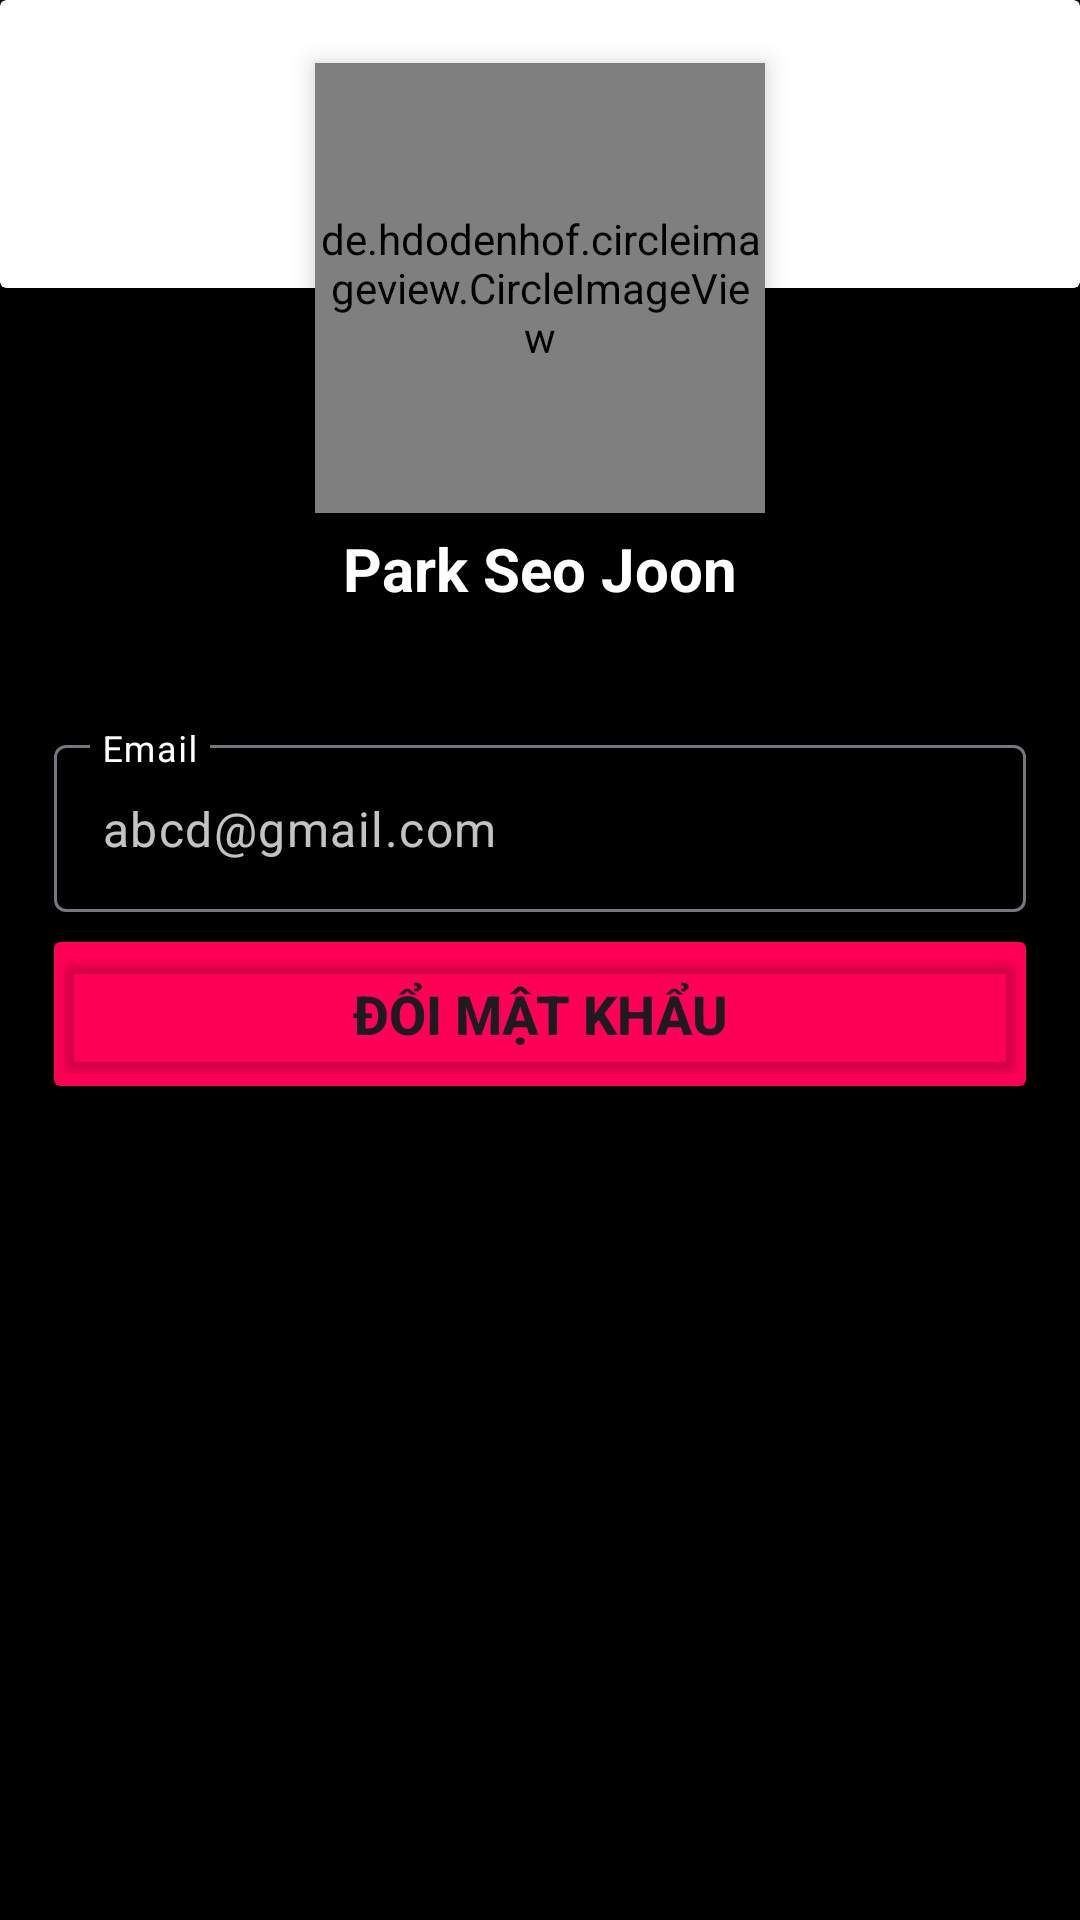

Layout XML and referenced resources for this Android screen:
<!-- AndroidManifest.xml: application theme Theme.AppXemPhim -->
<!-- res/layout/fragment_user.xml -->
<?xml version="1.0" encoding="utf-8"?>
<androidx.core.widget.NestedScrollView xmlns:android="http://schemas.android.com/apk/res/android"
    xmlns:app="http://schemas.android.com/apk/res-auto"
    xmlns:tools="http://schemas.android.com/tools"
    android:id="@+id/frameLayout2"
    android:layout_width="match_parent"
    android:layout_height="match_parent"
    android:fillViewport="true">


    <androidx.constraintlayout.widget.ConstraintLayout

        android:layout_width="match_parent"
        android:layout_height="match_parent"
        android:background="@color/black"
        android:elevation="10dp"
        tools:context=".fragments.UserFragment">

        <androidx.cardview.widget.CardView
            android:layout_width="match_parent"
            android:layout_height="0dp"
            app:layout_constraintBottom_toBottomOf="@id/glTop"
            app:layout_constraintTop_toTopOf="parent">

            <ImageView
                android:layout_width="match_parent"
                android:layout_height="match_parent"
                android:scaleType="centerCrop"
                android:src="@drawable/cinema" />

        </androidx.cardview.widget.CardView>

        <de.hdodenhof.circleimageview.CircleImageView
            android:id="@+id/ivAnhUser"
            android:layout_width="150dp"
            android:layout_height="150dp"
            android:layout_marginTop="10dp"
            android:elevation="5dp"
            android:scaleType="centerCrop"
            android:src="@drawable/no_avatar"
            app:civ_border_color="#A6A6A6"
            app:civ_border_width="3dp"
            app:layout_constraintBottom_toBottomOf="@id/glTop"
            app:layout_constraintEnd_toEndOf="parent"
            app:layout_constraintStart_toStartOf="parent"
            app:layout_constraintTop_toTopOf="@id/glTop"

            />

        <TextView

            android:id="@+id/tvUsername"
            android:layout_width="wrap_content"
            android:layout_height="wrap_content"
            android:layout_marginTop="5dp"
            android:text="Park Seo Joon"
            android:textColor="@color/white"
            android:textSize="20sp"
            android:textStyle="bold"
            app:layout_constraintEnd_toEndOf="parent"
            app:layout_constraintStart_toStartOf="parent"
            app:layout_constraintTop_toBottomOf="@id/ivAnhUser" />


        <LinearLayout
            android:layout_width="0dp"
            android:layout_height="wrap_content"
            android:orientation="vertical"
            app:layout_constraintEnd_toEndOf="@id/glRight"
            app:layout_constraintStart_toStartOf="@id/glLeft"
            app:layout_constraintTop_toBottomOf="@id/tvUsername"
            android:layout_marginTop="30dp">


            <com.google.android.material.textfield.TextInputLayout
                android:layout_width="match_parent"
                android:layout_height="wrap_content"
                android:layout_marginTop="10dp"
                android:hint="Email"
                android:textColorHint="@color/white">

                <com.google.android.material.textfield.TextInputEditText
                    android:id="@+id/tvEmail"
                    android:layout_width="match_parent"
                    android:layout_height="wrap_content"
                    android:enabled="false"
                    android:text="abcd@gmail.com"
                    android:textColor="#C3FFFFFF" />

            </com.google.android.material.textfield.TextInputLayout>


            <androidx.cardview.widget.CardView
                android:layout_width="match_parent"
                android:layout_height="wrap_content"
                android:layout_marginTop="10dp"
                app:cardBackgroundColor="#FF0057">

                <Button
                    android:id="@+id/btnDoiMatKhau"
                    android:layout_width="match_parent"
                    android:layout_height="wrap_content"
                    android:backgroundTint="#00000000"
                    android:drawableLeft="@drawable/key_24"
                    android:drawableTint="@color/white"
                    android:text="Đổi mật khẩu"
                    android:textSize="18sp"
                    android:textStyle="bold"

                    />

            </androidx.cardview.widget.CardView>

        </LinearLayout>

        <androidx.constraintlayout.widget.Guideline
            android:id="@+id/glTop"
            android:layout_width="wrap_content"
            android:layout_height="wrap_content"
            android:orientation="horizontal"
            app:layout_constraintGuide_percent="0.15" />

        <androidx.constraintlayout.widget.Guideline
            android:id="@+id/glLeft"
            android:layout_width="wrap_content"
            android:layout_height="wrap_content"
            android:orientation="vertical"
            app:layout_constraintGuide_percent="0.05" />

        <androidx.constraintlayout.widget.Guideline
            android:id="@+id/glRight"
            android:layout_width="wrap_content"
            android:layout_height="wrap_content"
            android:orientation="vertical"
            app:layout_constraintGuide_percent="0.95" />

<ProgressBar
    android:layout_width="wrap_content"
    android:layout_height="wrap_content"
    android:id="@+id/progressBarChangeAvatar"
    app:layout_constraintTop_toTopOf="@id/ivAnhUser"
    app:layout_constraintBottom_toBottomOf="@id/ivAnhUser"
    app:layout_constraintStart_toStartOf="@id/ivAnhUser"
    app:layout_constraintEnd_toEndOf="@id/ivAnhUser"
    android:elevation="20dp"
    android:indeterminateTint="#F80054"
    android:visibility="gone"
    />

    </androidx.constraintlayout.widget.ConstraintLayout>


</androidx.core.widget.NestedScrollView>
<!-- resources referenced by this layout -->
<resources>
  <style name="Theme.AppXemPhim" parent="Base.Theme.AppXemPhim" />
  <style name="Base.Theme.AppXemPhim" parent="Theme.Material3.DayNight.NoActionBar">
          
          
  
  
      </style>
  <!-- not gathered from this repository: default colours our renderer supplied (Android Studio template values) -->
  <color name="black">#FF000000</color>
  <color name="white">#FFFFFFFF</color>
</resources>
